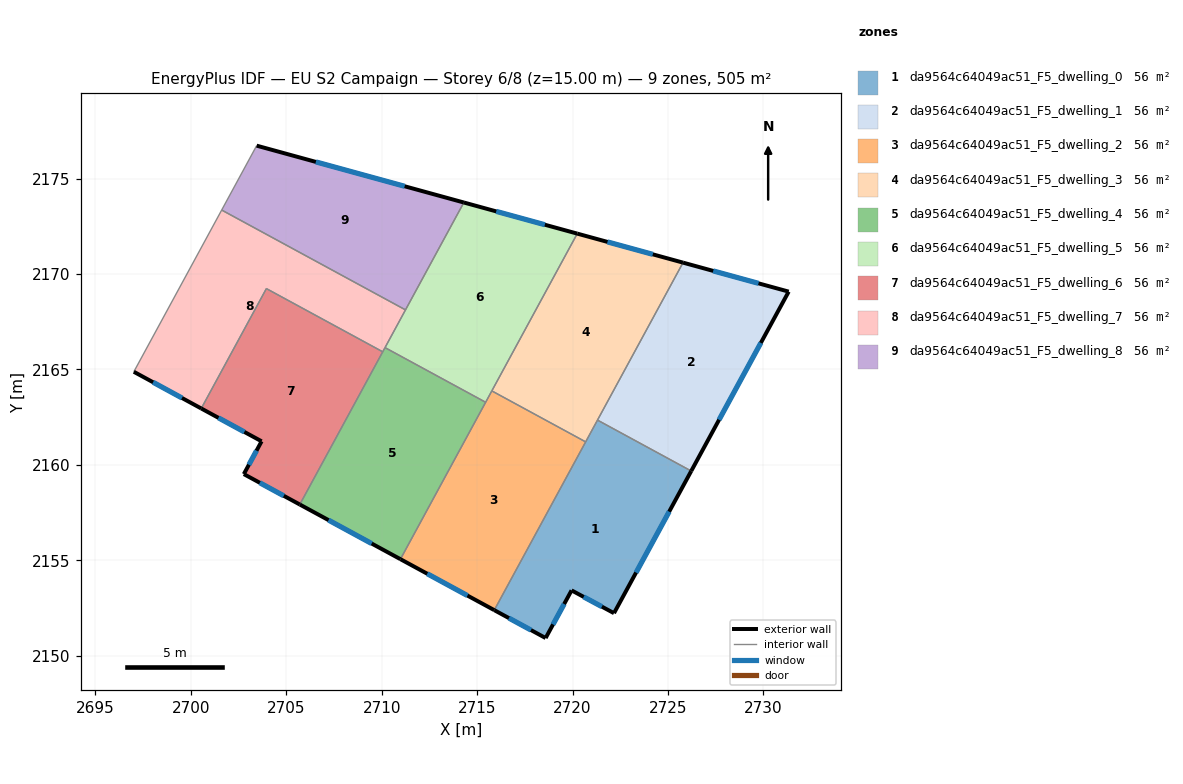
=== STOREY PLAN SPEC (per zone: floor XY polygon, exterior-wall plan segments, windows/doors) ===
zone 1: da9564c64049ac51_F5_dwelling_0  (56.1 m²)
  floor: (2726.21, 2159.68) (2722.17, 2152.23) (2719.95, 2153.42) (2718.59, 2150.93) (2715.90, 2152.39) (2721.30, 2162.35)
  exterior wall: (2722.17, 2152.23) – (2726.21, 2159.68)  [8.5 m]
    window: (2723.32, 2154.36) – (2725.06, 2157.55)  [4.7 m²]
  exterior wall: (2719.95, 2153.42) – (2722.17, 2152.23)  [2.5 m]
    window: (2720.58, 2153.08) – (2721.53, 2152.57)  [1.4 m²]
  exterior wall: (2718.59, 2150.93) – (2719.95, 2153.42)  [2.8 m]
    window: (2718.97, 2151.64) – (2719.56, 2152.71)  [1.6 m²]
  exterior wall: (2715.90, 2152.39) – (2718.59, 2150.93)  [3.1 m]
    window: (2716.66, 2151.97) – (2717.82, 2151.35)  [1.7 m²]
  interior walls: 3
zone 2: da9564c64049ac51_F5_dwelling_1  (56.1 m²)
  floor: (2731.32, 2169.08) (2726.21, 2159.68) (2721.30, 2162.35) (2725.78, 2170.60)
  exterior wall: (2726.21, 2159.68) – (2731.32, 2169.08)  [10.7 m]
    window: (2727.67, 2162.36) – (2729.86, 2166.39)  [5.9 m²]
  exterior wall: (2731.32, 2169.08) – (2725.78, 2170.60)  [5.7 m]
    window: (2729.74, 2169.51) – (2727.37, 2170.16)  [3.2 m²]
  interior walls: 2
zone 3: da9564c64049ac51_F5_dwelling_2  (56.1 m²)
  floor: (2720.68, 2161.21) (2715.90, 2152.39) (2710.98, 2155.06) (2715.77, 2163.88)
  exterior wall: (2710.98, 2155.06) – (2715.90, 2152.39)  [5.6 m]
    window: (2712.38, 2154.30) – (2714.49, 2153.15)  [3.1 m²]
  interior walls: 4
zone 4: da9564c64049ac51_F5_dwelling_3  (56.1 m²)
  floor: (2725.78, 2170.60) (2720.68, 2161.21) (2715.77, 2163.88) (2720.24, 2172.12)
  exterior wall: (2725.78, 2170.60) – (2720.24, 2172.12)  [5.7 m]
    window: (2724.20, 2171.03) – (2721.83, 2171.68)  [3.2 m²]
  interior walls: 4
zone 5: da9564c64049ac51_F5_dwelling_4  (56.1 m²)
  floor: (2715.44, 2163.28) (2710.98, 2155.06) (2705.71, 2157.92) (2710.17, 2166.14)
  exterior wall: (2705.71, 2157.92) – (2710.98, 2155.06)  [6.0 m]
    window: (2707.21, 2157.11) – (2709.47, 2155.88)  [3.3 m²]
  interior walls: 4
zone 6: da9564c64049ac51_F5_dwelling_5  (56.1 m²)
  floor: (2720.24, 2172.12) (2715.44, 2163.28) (2710.17, 2166.14) (2714.30, 2173.75)
  exterior wall: (2720.24, 2172.12) – (2714.30, 2173.75)  [6.2 m]
    window: (2718.55, 2172.58) – (2716.00, 2173.28)  [3.4 m²]
  interior walls: 5
zone 7: da9564c64049ac51_F5_dwelling_6  (56.1 m²)
  floor: (2710.05, 2165.92) (2705.71, 2157.92) (2702.77, 2159.52) (2703.71, 2161.24) (2700.54, 2162.96) (2703.96, 2169.24)
  exterior wall: (2703.71, 2161.24) – (2702.77, 2159.52)  [2.0 m]
    window: (2703.44, 2160.74) – (2703.04, 2160.01)  [1.1 m²]
  exterior wall: (2700.54, 2162.96) – (2703.71, 2161.24)  [3.6 m]
    window: (2701.45, 2162.46) – (2702.80, 2161.73)  [2.0 m²]
  exterior wall: (2702.77, 2159.52) – (2705.71, 2157.92)  [3.3 m]
    window: (2703.61, 2159.06) – (2704.87, 2158.38)  [1.8 m²]
  interior walls: 3
zone 8: da9564c64049ac51_F5_dwelling_7  (56.1 m²)
  floor: (2711.24, 2168.12) (2710.05, 2165.92) (2703.96, 2169.24) (2700.54, 2162.96) (2697.01, 2164.88) (2701.61, 2173.35)
  exterior wall: (2697.01, 2164.88) – (2700.54, 2162.96)  [4.0 m]
    window: (2698.02, 2164.33) – (2699.53, 2163.50)  [2.2 m²]
  interior walls: 6
zone 9: da9564c64049ac51_F5_dwelling_8  (56.1 m²)
  floor: (2714.30, 2173.75) (2711.24, 2168.12) (2701.61, 2173.35) (2703.45, 2176.72)
  exterior wall: (2714.30, 2173.75) – (2703.45, 2176.72)  [11.3 m]
    window: (2711.20, 2174.60) – (2706.55, 2175.87)  [6.2 m²]
  interior walls: 3

=== DERIVED (storey summary) ===
Building: EU S2 Campaign
Storey: 6 of 8  (floor level z = 15.00 m)
Storey gross floor area: 505.1 m²
Zones on this storey: 9
  - da9564c64049ac51_F5_dwelling_0: floor 56.1 m²; exterior wall 16.9 m (50.7 m²); 4 window(s) 9.3 m²; WWR 18.4%
  - da9564c64049ac51_F5_dwelling_1: floor 56.1 m²; exterior wall 16.4 m (49.3 m²); 2 window(s) 9.1 m²; WWR 18.4%
  - da9564c64049ac51_F5_dwelling_2: floor 56.1 m²; exterior wall 5.6 m (16.8 m²); 1 window(s) 3.1 m²; WWR 18.4%
  - da9564c64049ac51_F5_dwelling_3: floor 56.1 m²; exterior wall 5.7 m (17.2 m²); 1 window(s) 3.2 m²; WWR 18.4%
  - da9564c64049ac51_F5_dwelling_4: floor 56.1 m²; exterior wall 6.0 m (18.0 m²); 1 window(s) 3.3 m²; WWR 18.4%
  - da9564c64049ac51_F5_dwelling_5: floor 56.1 m²; exterior wall 6.2 m (18.5 m²); 1 window(s) 3.4 m²; WWR 18.4%
  - da9564c64049ac51_F5_dwelling_6: floor 56.1 m²; exterior wall 8.9 m (26.7 m²); 3 window(s) 4.9 m²; WWR 18.4%
  - da9564c64049ac51_F5_dwelling_7: floor 56.1 m²; exterior wall 4.0 m (12.1 m²); 1 window(s) 2.2 m²; WWR 18.4%
  - da9564c64049ac51_F5_dwelling_8: floor 56.1 m²; exterior wall 11.3 m (33.8 m²); 1 window(s) 6.2 m²; WWR 18.4%
Zone adjacency (shared interzone walls):
  - da9564c64049ac51_F5_dwelling_0 ↔ da9564c64049ac51_F5_dwelling_1
  - da9564c64049ac51_F5_dwelling_0 ↔ da9564c64049ac51_F5_dwelling_2
  - da9564c64049ac51_F5_dwelling_0 ↔ da9564c64049ac51_F5_dwelling_3
  - da9564c64049ac51_F5_dwelling_1 ↔ da9564c64049ac51_F5_dwelling_3
  - da9564c64049ac51_F5_dwelling_2 ↔ da9564c64049ac51_F5_dwelling_3
  - da9564c64049ac51_F5_dwelling_2 ↔ da9564c64049ac51_F5_dwelling_4
  - da9564c64049ac51_F5_dwelling_2 ↔ da9564c64049ac51_F5_dwelling_5
  - da9564c64049ac51_F5_dwelling_3 ↔ da9564c64049ac51_F5_dwelling_5
  - da9564c64049ac51_F5_dwelling_4 ↔ da9564c64049ac51_F5_dwelling_5
  - da9564c64049ac51_F5_dwelling_4 ↔ da9564c64049ac51_F5_dwelling_6
  - da9564c64049ac51_F5_dwelling_4 ↔ da9564c64049ac51_F5_dwelling_7
  - da9564c64049ac51_F5_dwelling_5 ↔ da9564c64049ac51_F5_dwelling_7
  - da9564c64049ac51_F5_dwelling_5 ↔ da9564c64049ac51_F5_dwelling_8
  - da9564c64049ac51_F5_dwelling_6 ↔ da9564c64049ac51_F5_dwelling_7
  - da9564c64049ac51_F5_dwelling_7 ↔ da9564c64049ac51_F5_dwelling_8